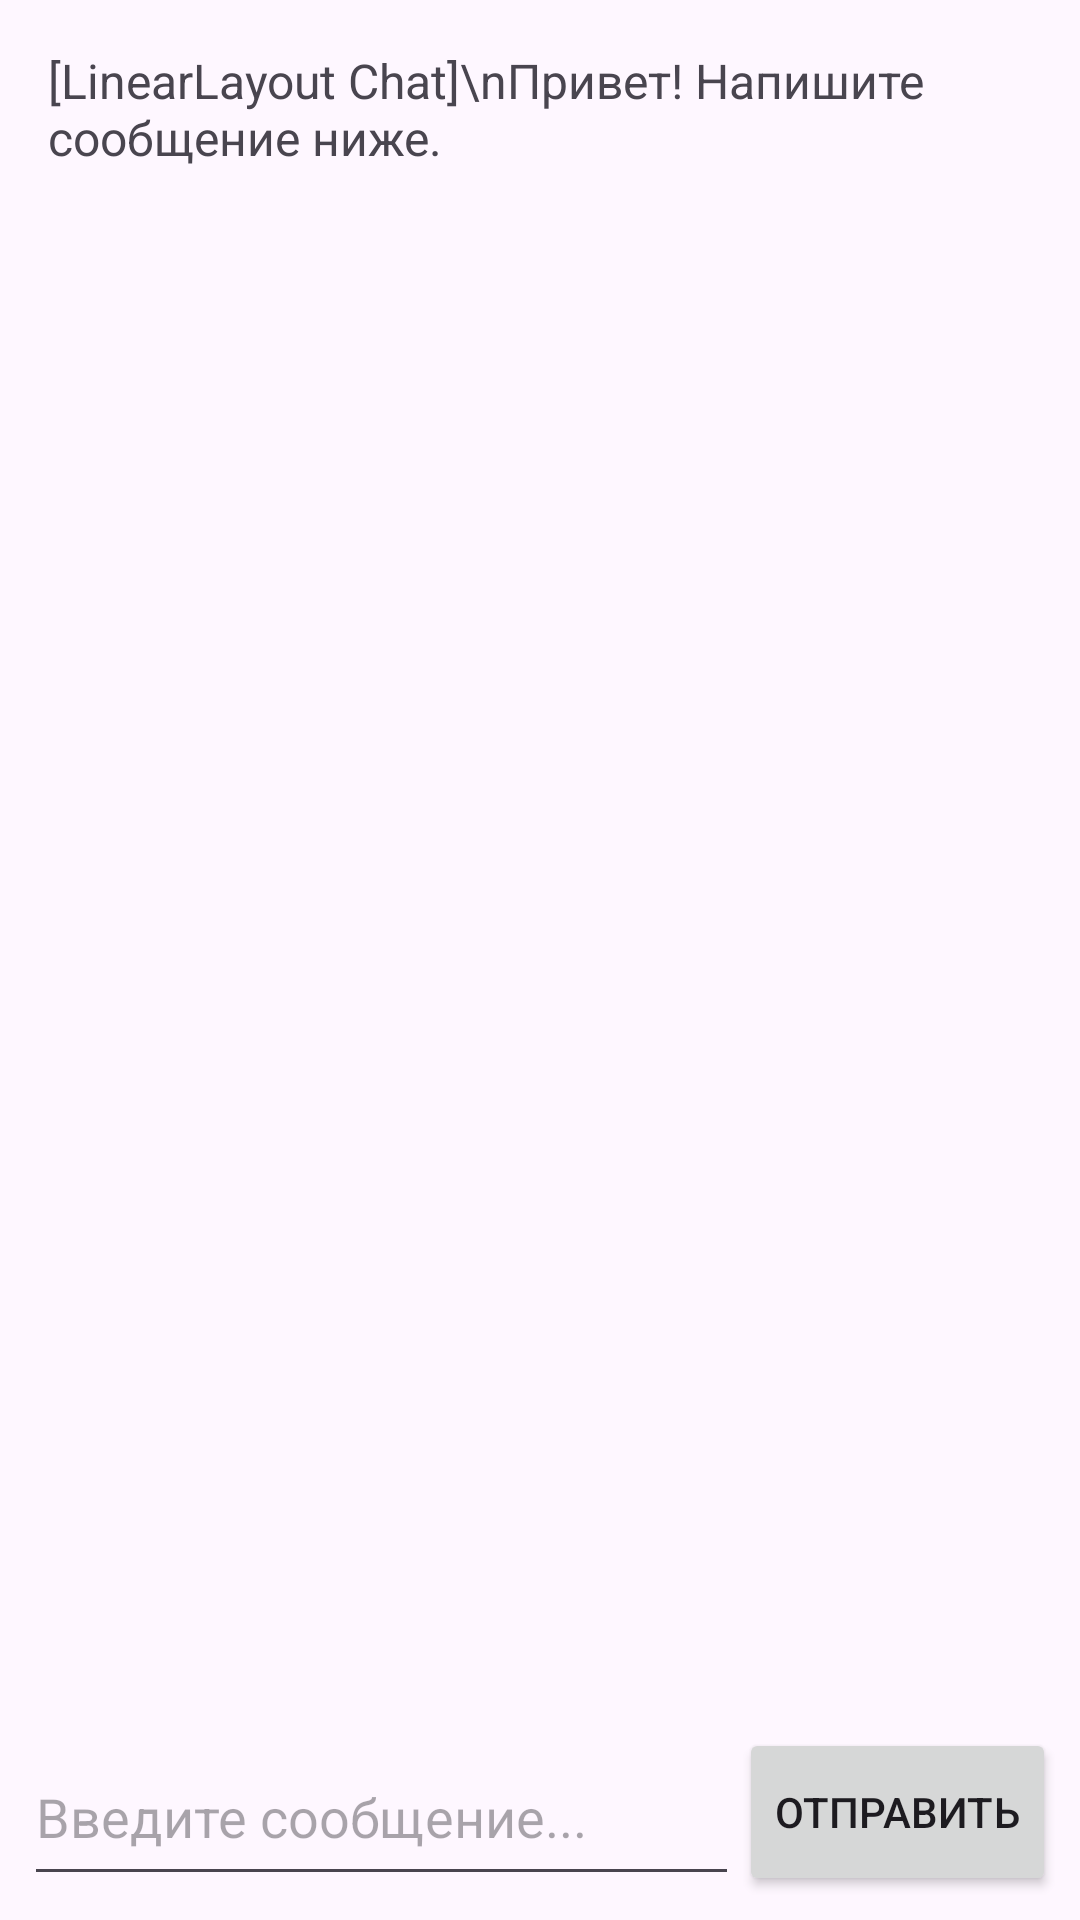

Produce the Android XML layout that renders to this screen, including the resource entries it uses.
<!-- AndroidManifest.xml: application theme Theme.Lab3Layouts -->
<!-- res/layout/activity_linear_chat.xml -->
<?xml version="1.0" encoding="utf-8"?>
<LinearLayout xmlns:android="http://schemas.android.com/apk/res/android"
    android:layout_width="match_parent"
    android:layout_height="match_parent"
    android:orientation="vertical"
    android:padding="@dimen/padding_standard">

    <ScrollView
        android:id="@+id/scrollViewLinear"
        android:layout_width="match_parent"
        android:layout_height="0dp"
        android:layout_weight="1">

        <LinearLayout
            android:id="@+id/chatContainerLinear"
            android:layout_width="match_parent"
            android:layout_height="wrap_content"
            android:orientation="vertical">

            <TextView
                android:layout_width="match_parent"
                android:layout_height="wrap_content"
                android:padding="8dp"
                android:text="[LinearLayout Chat]\nПривет! Напишите сообщение ниже."
                android:textSize="16sp" />
        </LinearLayout>
    </ScrollView>

    <LinearLayout
        android:layout_width="match_parent"
        android:layout_height="@dimen/input_field_height"
        android:orientation="horizontal">

        <EditText
            android:id="@+id/etMessageLinear"
            android:layout_width="0dp"
            android:layout_height="match_parent"
            android:layout_weight="1"
            android:hint="Введите сообщение..."
            android:inputType="text" />

        <Button
            android:id="@+id/btnSendLinear"
            android:layout_width="wrap_content"
            android:layout_height="match_parent"
            android:paddingStart="12dp"
            android:paddingEnd="12dp"
            android:text="Отправить" />
    </LinearLayout>
</LinearLayout>
<!-- resources referenced by this layout -->
<resources>
  <dimen name="input_field_height">56dp</dimen>
  <dimen name="padding_standard">8dp</dimen>
  <style name="Theme.Lab3Layouts" parent="Base.Theme.Lab3Layouts" />
  <style name="Base.Theme.Lab3Layouts" parent="Theme.Material3.DayNight.NoActionBar">
          
          
      </style>
</resources>
